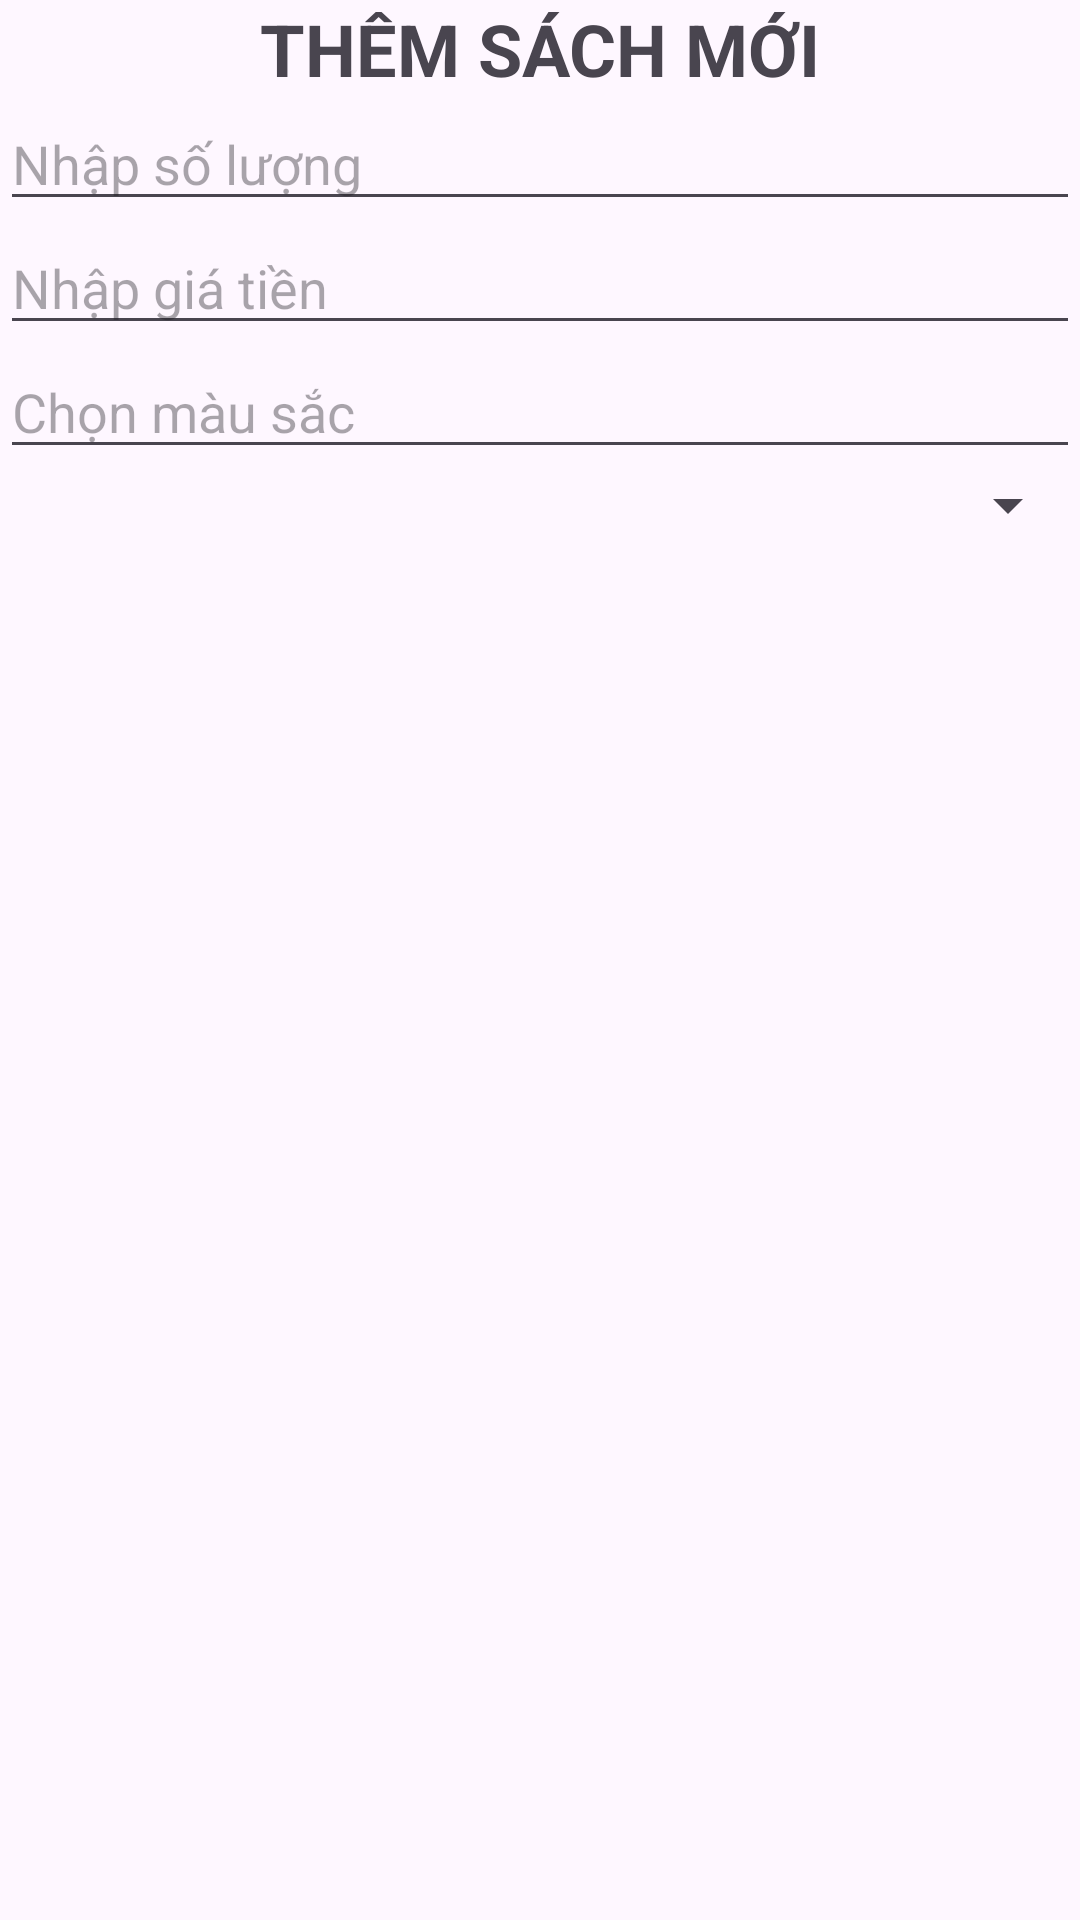

Layout XML and referenced resources for this Android screen:
<!-- AndroidManifest.xml: application theme Theme.DuAnMau_Ph40193 -->
<!-- res/layout/diglog_themsach.xml -->
<?xml version="1.0" encoding="utf-8"?>
<LinearLayout xmlns:android="http://schemas.android.com/apk/res/android"
    android:layout_width="match_parent"
    android:orientation="vertical"
    android:layout_margin="10dp"
    android:layout_height="match_parent">
    <TextView
        android:gravity="center"
        android:layout_width="match_parent"
        android:layout_height="wrap_content"
        android:text="THÊM SÁCH MỚI"
        android:textSize="24dp"
        android:textStyle="bold"/>
    <EditText
        android:id="@+id/edtTenSach"
        android:layout_width="match_parent"
        android:layout_height="wrap_content"
        android:hint="Nhập số lượng"/>
    <EditText
        android:id="@+id/edtTien"
        android:layout_width="match_parent"
        android:layout_height="wrap_content"
        android:hint="Nhập giá tiền"/>
    <EditText
        android:id="@+id/edtMausac"
        android:layout_width="match_parent"
        android:layout_height="wrap_content"
        android:hint="Chọn màu sắc"/>
    <Spinner
        android:id="@+id/spnLoaisach"
        android:layout_width="match_parent"
        android:layout_height="wrap_content"/>


</LinearLayout>
<!-- resources referenced by this layout -->
<resources>
  <style name="Theme.DuAnMau_Ph40193" parent="Base.Theme.DuAnMau_Ph40193" />
  <style name="Base.Theme.DuAnMau_Ph40193" parent="Theme.Material3.DayNight.NoActionBar">
          
          
      </style>
</resources>
